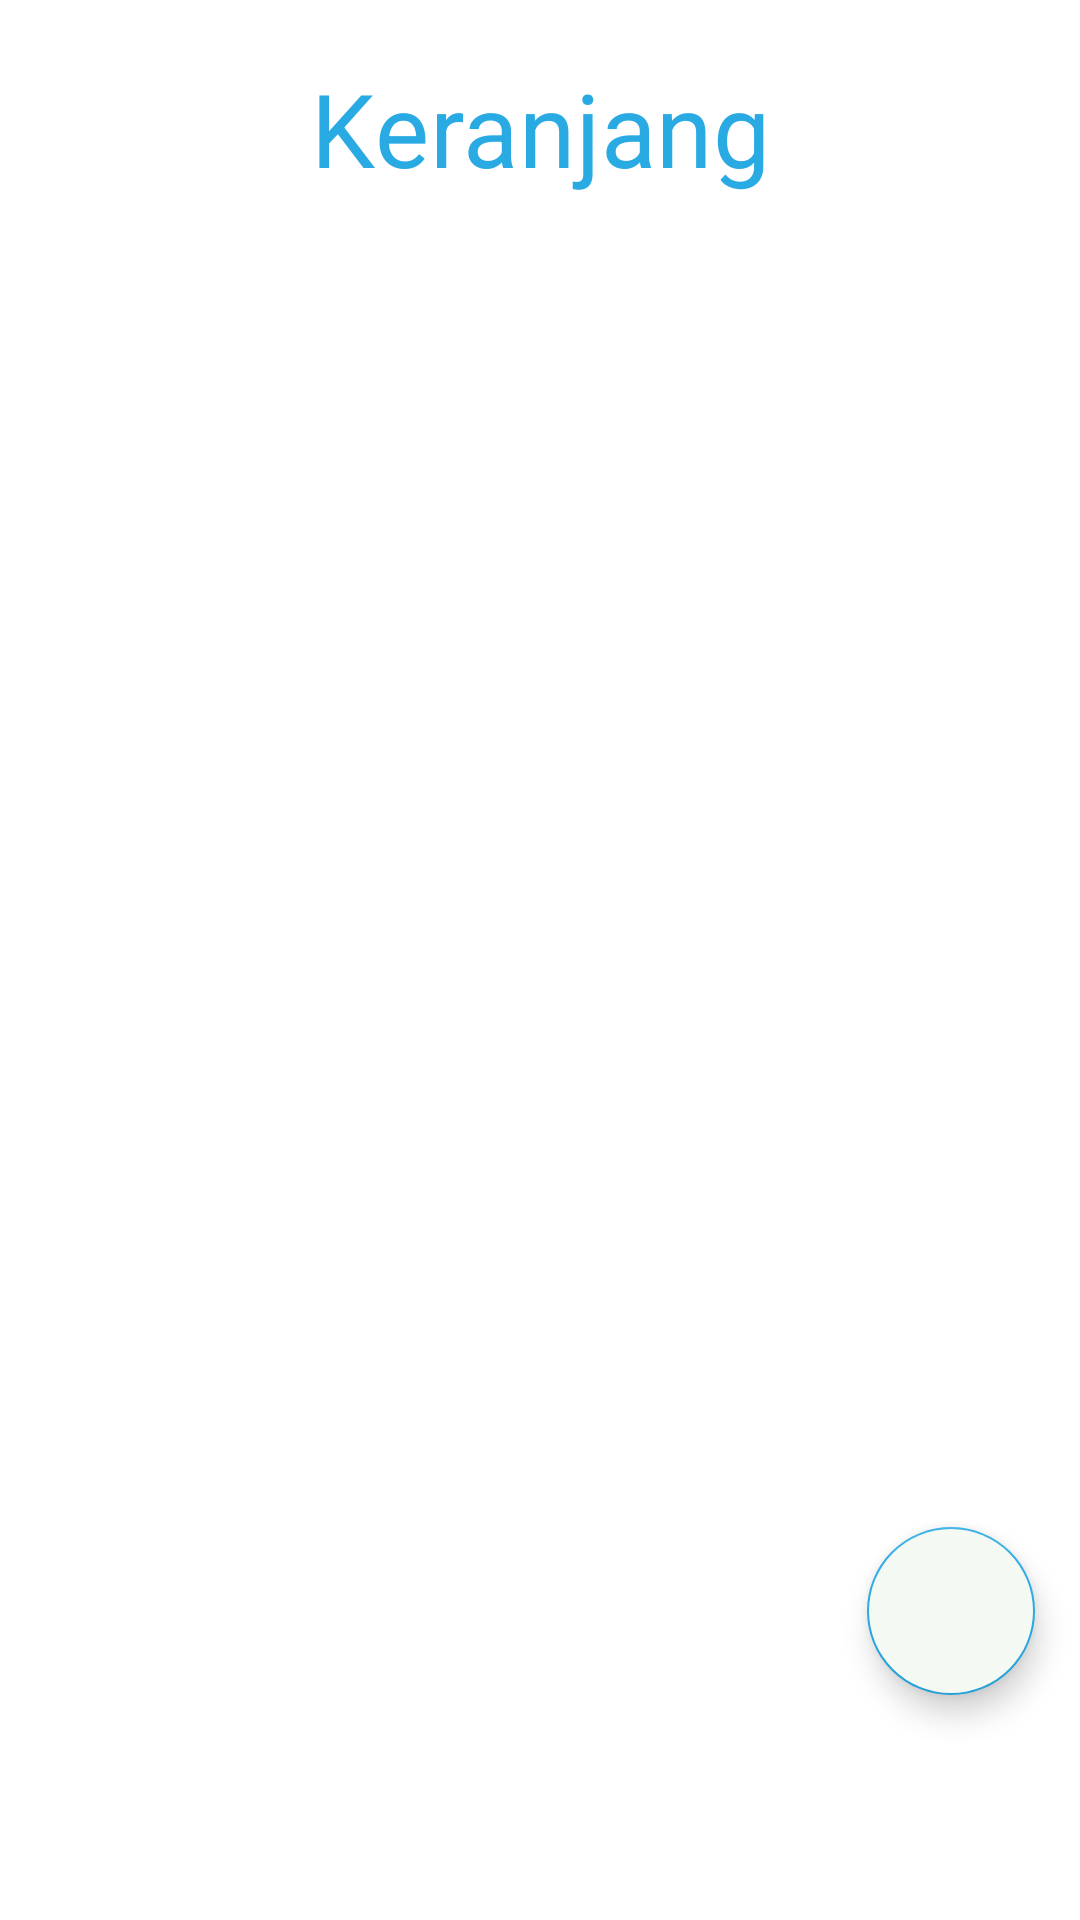

Android layout source for this screen:
<!-- AndroidManifest.xml: application theme Theme.P3L_APK -->
<!-- res/layout/fragment_keranjang.xml -->
<layout xmlns:android="http://schemas.android.com/apk/res/android"
    xmlns:app="http://schemas.android.com/apk/res-auto"
    xmlns:tools="http://schemas.android.com/tools"
    android:id="@+id/keranjang_layout"
    tools:context=".ui.menu.KeranjangFragment">
    <FrameLayout
        android:layout_width="match_parent"
        android:background="#FFFFFF"
        android:layout_height="match_parent"
        android:fitsSystemWindows="true">

        <androidx.constraintlayout.widget.ConstraintLayout
            android:layout_width="match_parent"
            android:layout_height="match_parent">

            <TextView
                android:id="@+id/tv_menu"
                android:layout_marginTop="20dp"
                android:layout_width="match_parent"
                android:layout_height="wrap_content"
                android:text="@string/title_keranjang"
                style="@style/TextAppearance.MaterialComponents.Headline4"
                android:textAlignment="center"
                android:textColor="?attr/colorAccent"
                app:layout_constraintEnd_toEndOf="parent"
                app:layout_constraintHorizontal_bias="0.0"
                app:layout_constraintStart_toStartOf="parent"
                app:layout_constraintTop_toTopOf="parent" />

            <androidx.recyclerview.widget.RecyclerView
                android:id="@+id/rv_keranjang"
                android:layout_width="match_parent"
                android:layout_height="0dp"
                android:layout_marginTop="4dp"
                android:layout_marginBottom="50dp"
                app:layout_constraintBottom_toBottomOf="parent"
                app:layout_constraintEnd_toEndOf="parent"
                app:layout_constraintHorizontal_bias="0.0"
                app:layout_constraintStart_toStartOf="parent"
                app:layout_constraintTop_toBottomOf="@+id/tv_menu"
                tools:listitem="@layout/item_keranjang" />

            <FrameLayout
                android:id="@+id/flayout"
                android:layout_width="match_parent"
                android:layout_height="match_parent">

                <com.google.android.material.floatingactionbutton.FloatingActionButton
                    android:id="@+id/fbtn_pesan"
                    android:layout_width="wrap_content"
                    android:layout_height="wrap_content"
                    android:layout_gravity="bottom|right"
                    android:layout_marginRight="15dp"
                    android:layout_marginBottom="75dp"
                    android:src="@drawable/ic_baseline_add_shopping_cart_24"
                    android:backgroundTint="#f4f9f4"
                    app:fabSize="normal" />
            </FrameLayout>

        </androidx.constraintlayout.widget.ConstraintLayout>
    </FrameLayout>
</layout>
<!-- res/layout/item_keranjang.xml (included above) -->
<?xml version="1.0" encoding="utf-8"?>
<layout
    xmlns:android="http://schemas.android.com/apk/res/android"
    xmlns:app="http://schemas.android.com/apk/res-auto"
    xmlns:tools="http://schemas.android.com/tools">

    <data>
        <variable
            name="keranjang"
            type="com.example.p3l_apk_rastar.ui.menu.model.PesananAwal"/>
    </data>

    <androidx.constraintlayout.widget.ConstraintLayout
        android:id="@+id/rootView"
        android:layout_width="match_parent"
        android:layout_height="wrap_content"
        android:layout_margin="20dp"
        android:orientation="horizontal">

        <TextView
            android:id="@+id/jumlah"
            android:layout_width="40dp"
            android:layout_height="30dp"
            android:layout_marginStart="19dp"
            android:layout_marginTop="16dp"
            app:layout_constraintStart_toStartOf="parent"
            app:layout_constraintTop_toTopOf="parent"
            android:gravity="center"
            tools:text="20"/>

        <TextView
            android:id="@+id/tv_nama_menu"
            android:layout_width="0dp"
            android:layout_height="wrap_content"
            android:layout_marginStart="12dp"
            android:layout_marginTop="10dp"
            android:layout_marginEnd="8dp"
            android:textStyle="bold"
            android:textColor="@android:color/black"
            app:layout_constraintEnd_toEndOf="parent"
            app:layout_constraintStart_toEndOf="@+id/jumlah"
            app:layout_constraintTop_toTopOf="parent"
            tools:text="Nama Menu" />

        <TextView
            android:id="@+id/tv_harga"
            android:layout_width="wrap_content"
            android:layout_height="wrap_content"
            android:layout_marginStart="12dp"
            android:textSize="12dp"
            app:layout_constraintStart_toEndOf="@+id/jumlah"
            app:layout_constraintTop_toBottomOf="@+id/tv_nama_menu"
            tools:text="Harga Menu" />

        <TextView
            android:id="@+id/tv_sub"
            android:layout_width="wrap_content"
            android:layout_height="wrap_content"
            android:textColor="@color/black"
            android:layout_marginBottom="20dp"
            android:layout_marginStart="10dp"
            android:textSize="12dp"

            app:layout_constraintTop_toBottomOf="@+id/jumlah"
            app:layout_constraintStart_toStartOf="parent"
            android:text="Subtotal"/>

        <TextView
            android:id="@+id/tv_total"
            android:layout_width="wrap_content"
            android:layout_height="wrap_content"
            android:layout_marginStart="4dp"
            android:textSize="12sp"
            android:textColor="@color/black"
            app:layout_constraintStart_toEndOf="@+id/tv_sub"
            app:layout_constraintTop_toBottomOf="@+id/tv_harga"
            tools:text="Total"/>

        <com.google.android.material.button.MaterialButton
            android:id="@+id/edit_keranjang"
            android:layout_width="60dp"
            android:layout_height="30dp"
            android:layout_marginStart="27dp"
            android:layout_marginTop="4dp"
            android:layout_marginBottom="8dp"
            android:text="edit"
            android:textColor="@android:color/white"
            android:textSize="9sp"
            app:layout_constraintStart_toEndOf="@+id/tv_harga"
            app:layout_constraintTop_toBottomOf="@+id/tv_nama_menu" />

        <com.google.android.material.button.MaterialButton
            android:id="@+id/hapus_keranjang"
            android:layout_width="70dp"
            android:layout_height="30dp"
            android:layout_marginStart="12dp"
            android:layout_marginTop="4dp"
            android:layout_marginBottom="8dp"
            android:text="hapus"
            android:textColor="@android:color/white"
            android:textSize="9sp"
            app:layout_constraintStart_toEndOf="@+id/edit_keranjang"
            app:layout_constraintTop_toBottomOf="@+id/tv_nama_menu" />

    </androidx.constraintlayout.widget.ConstraintLayout>

</layout>
<!-- resources referenced by this layout -->
<resources>
  <string name="title_keranjang">Keranjang</string>
  <style name="Theme.P3L_APK" parent="Theme.MaterialComponents.DayNight.NoActionBar">
          
          <item name="colorPrimary">@color/design_default_color_error</item>
          <item name="colorPrimaryVariant">@color/purple_700</item>
          <item name="colorOnPrimary">@color/white</item>
          
          <item name="colorSecondary">#29AAE3</item>
          <item name="colorSecondaryVariant">@color/teal_700</item>
          <item name="colorOnSecondary">@color/black</item>
          
          <item name="android:statusBarColor" tools:targetApi="l">?attr/colorOnSecondary</item>
          
          <item name="android:windowSoftInputMode">stateHidden</item>
      </style>
  <!-- not gathered from this repository: default colours our renderer supplied (Android Studio template values) -->
  <color name="purple_700">#FF3700B3</color>
  <color name="teal_700">#FF018786</color>
  <color name="black">#FF000000</color>
  <color name="white">#FFFFFFFF</color>
</resources>
